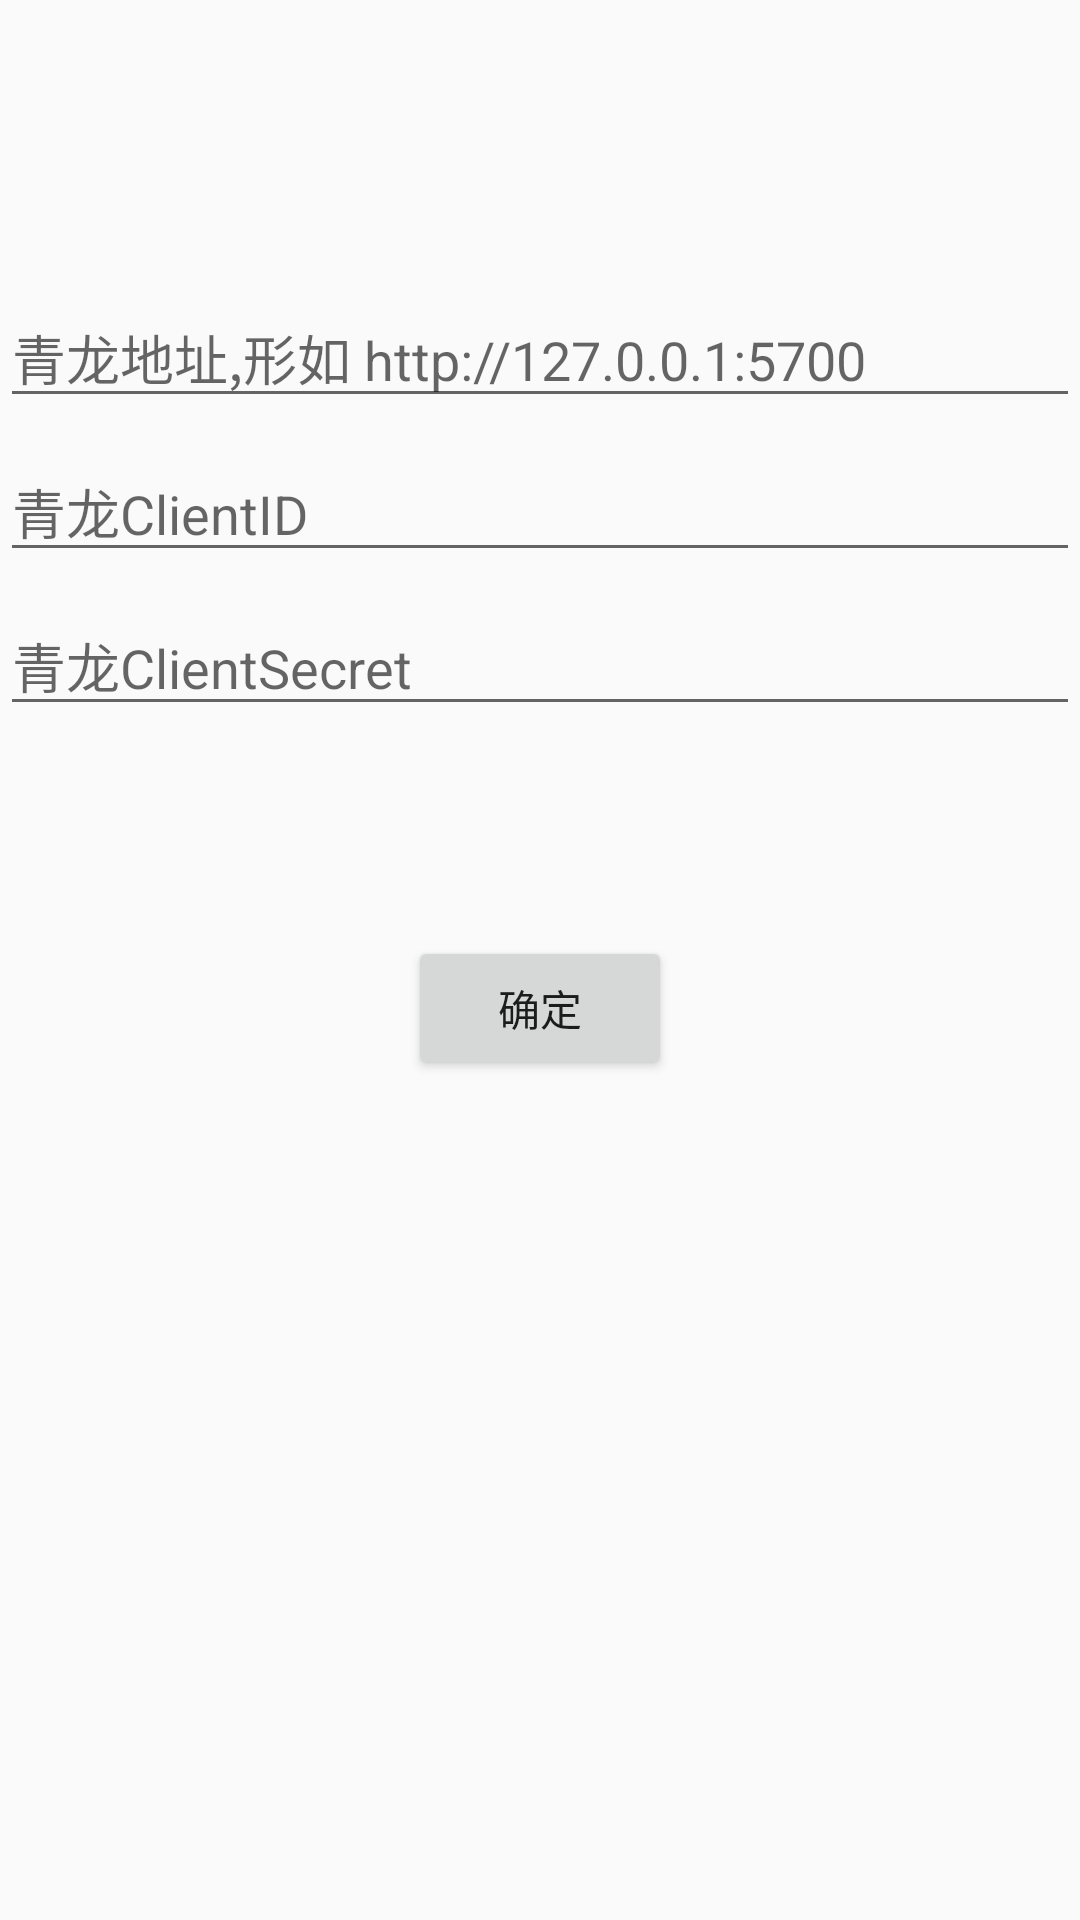

Reconstruct the res/layout file that produces this screen, plus the resources it refers to.
<!-- AndroidManifest.xml: application theme Theme.AppCompat.DayNight.NoActionBar -->
<!-- res/layout/activity_qing_long_login.xml -->
<?xml version="1.0" encoding="utf-8"?>
<androidx.constraintlayout.widget.ConstraintLayout xmlns:android="http://schemas.android.com/apk/res/android"
    xmlns:app="http://schemas.android.com/apk/res-auto"
    xmlns:tools="http://schemas.android.com/tools"
    android:id="@+id/container"
    android:layout_width="match_parent"
    android:layout_height="match_parent"
    android:paddingBottom="@dimen/activity_vertical_margin"
    android:paddingLeft="@dimen/activity_horizontal_margin"
    android:paddingRight="@dimen/activity_horizontal_margin"
    android:paddingTop="@dimen/activity_vertical_margin"
    tools:context=".ui.ql.QLLoginActivity">

    <Button
        android:id="@+id/ql_login"
        android:layout_width="wrap_content"
        android:layout_height="wrap_content"
        android:layout_gravity="start"
        android:layout_marginBottom="64dp"
        android:layout_marginTop="16dp"
        android:text="@string/action_ql_login"
        app:layout_constraintBottom_toBottomOf="parent"
        app:layout_constraintEnd_toEndOf="parent"
        app:layout_constraintStart_toStartOf="parent"
        app:layout_constraintTop_toBottomOf="@+id/ql_csk"
        app:layout_constraintVertical_bias="0.2" />


    <EditText
        android:id="@+id/ql_csk"
        android:layout_width="0dp"
        android:layout_height="wrap_content"
        android:layout_marginTop="8dp"
        android:hint="@string/prompt_csk"
        android:inputType="text"
        android:selectAllOnFocus="true"
        app:layout_constraintEnd_toEndOf="parent"
        app:layout_constraintStart_toStartOf="parent"
        app:layout_constraintTop_toBottomOf="@+id/ql_cid" />

    <EditText
        android:id="@+id/ql_cid"
        android:layout_width="0dp"
        android:layout_height="wrap_content"
        android:layout_marginTop="8dp"
        android:hint="@string/prompt_cid"
        android:imeOptions="actionDone"
        android:inputType="text"
        android:selectAllOnFocus="true"
        app:layout_constraintEnd_toEndOf="parent"
        app:layout_constraintStart_toStartOf="parent"
        app:layout_constraintTop_toBottomOf="@+id/ql_url" />

    <EditText
        android:id="@+id/ql_url"
        android:layout_width="0dp"
        android:layout_height="wrap_content"
        android:layout_marginTop="96dp"
        android:hint="@string/prompt_url"
        android:inputType="textUri"
        android:selectAllOnFocus="true"
        app:layout_constraintEnd_toEndOf="parent"
        app:layout_constraintStart_toStartOf="parent"
        app:layout_constraintTop_toTopOf="parent" />



    <ProgressBar
        android:id="@+id/loading"
        android:layout_width="wrap_content"
        android:layout_height="wrap_content"
        android:layout_gravity="center"
        android:layout_marginBottom="64dp"
        android:layout_marginTop="64dp"
        android:visibility="gone"
        app:layout_constraintBottom_toBottomOf="parent"
        app:layout_constraintEnd_toEndOf="@+id/ql_url"
        app:layout_constraintStart_toStartOf="@+id/ql_url"
        app:layout_constraintTop_toTopOf="parent"
        app:layout_constraintVertical_bias="0.3" />

</androidx.constraintlayout.widget.ConstraintLayout>
<!-- resources referenced by this layout -->
<resources>
  <string name="action_ql_login">确定</string>
  <string name="prompt_cid">青龙ClientID</string>
  <string name="prompt_csk">青龙ClientSecret</string>
  <string name="prompt_url">青龙地址,形如 http://127.0.0.1:5700</string>
</resources>
